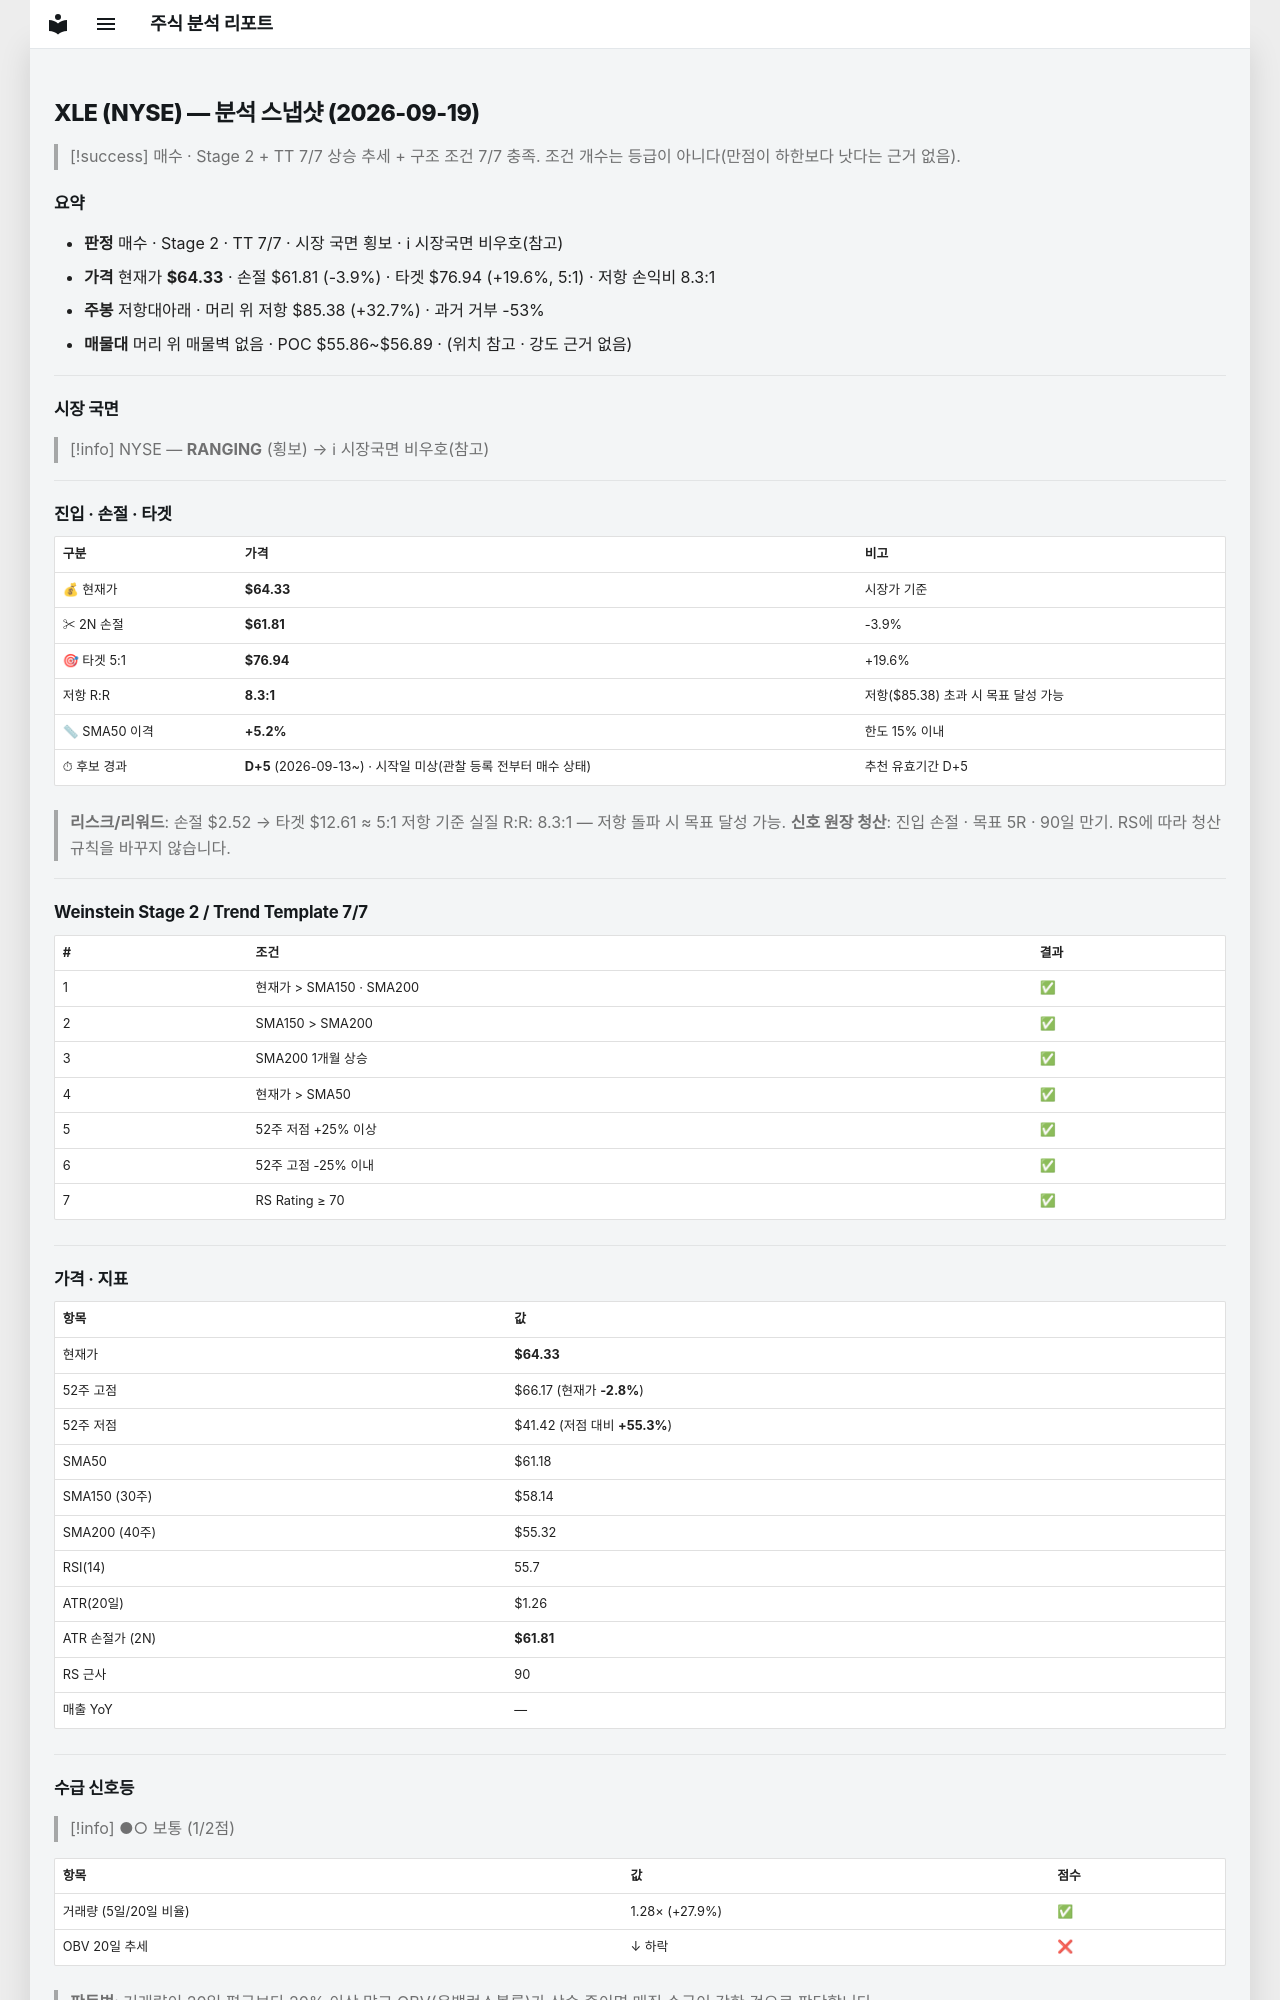

repository: soloandco/stock-reports · page: snapshots/XLE-2026-09-19/index.html · generator: mkdocs

---
type: analysis-snapshot
title: XLE 분석 스냅샷
ticker: XLE
market: NYSE
created: 2026-09-19
updated: 2026-09-19
bar-date: 2026-09-18
verdict: 매수후보
real-rr: 8.34
sma50-gap-pct: 5.2
candidate-days: 5
candidate-since: 2026-09-13
candidate-start-unknown: true
weekly-position: 저항대아래
weekly-overhead-price: 85.38
weekly-overhead-pct: 32.7
stage: 2
trend-template-score: 7
tt-max: 7
price: 64.33000183105469
stop-price: 61.80713774265351
market-regime: RANGING
supply-demand-score: 1/2
supply-demand-label: 보통
status: tracking
tags:
  - stock-agent
  - watchlist
  - XLE
  - analysis
related:
  - "[[analysis-template]]"
---

# XLE (NYSE) — 분석 스냅샷 (2026-09-19)

> [!success] 매수 · Stage 2 + TT 7/7
> 상승 추세 + 구조 조건 7/7 충족. 조건 개수는 등급이 아니다(만점이 하한보다 낫다는 근거 없음).

## 요약

- **판정** 매수 · Stage 2 · TT 7/7 · 시장 국면 횡보 · ℹ 시장국면 비우호(참고)
- **가격** 현재가 **$64.33** · 손절 $61.81 (-3.9%) · 타겟 $76.94 (+19.6%, 5:1) · 저항 손익비 8.3:1
- **주봉** 저항대아래 · 머리 위 저항 $85.38 (+32.7%) · 과거 거부 -53%
- **매물대** 머리 위 매물벽 없음 · POC $55.86~$56.89 · (위치 참고 · 강도 근거 없음)

---

## 시장 국면

> [!info] NYSE — **RANGING** (횡보) → ℹ 시장국면 비우호(참고)

---

## 진입 · 손절 · 타겟

| 구분 | 가격 | 비고 |
|------|------|------|
| 💰 현재가 | **$64.33** | 시장가 기준 |
| ✂ 2N 손절 | **$61.81** | -3.9% |
| 🎯 타겟 5:1 | **$76.94** | +19.6% |
| 저항 R:R | **8.3:1** | 저항($85.38) 초과 시 목표 달성 가능 |
| 📏 SMA50 이격 | **+5.2%** | 한도 15% 이내 |
| ⏱ 후보 경과 | **D+5** (2026-09-13~) · 시작일 미상(관찰 등록 전부터 매수 상태) | 추천 유효기간 D+5 |

> **리스크/리워드**: 손절 $2.52 → 타겟 $12.61 ≈ 5:1
> 저항 기준 실질 R:R: 8.3:1 — 저항 돌파 시 목표 달성 가능.
> **신호 원장 청산**: 진입 손절 · 목표 5R · 90일 만기. RS에 따라 청산 규칙을 바꾸지 않습니다.

---

## Weinstein Stage 2 / Trend Template 7/7

| # | 조건 | 결과 |
|---|------|------|
| 1 | 현재가 > SMA150 · SMA200 | ✅ |
| 2 | SMA150 > SMA200 | ✅ |
| 3 | SMA200 1개월 상승 | ✅ |
| 4 | 현재가 > SMA50 | ✅ |
| 5 | 52주 저점 +25% 이상 | ✅ |
| 6 | 52주 고점 -25% 이내 | ✅ |
| 7 | RS Rating ≥ 70 | ✅ |

---

## 가격 · 지표

| 항목 | 값 |
|------|---|
| 현재가 | **$64.33** |
| 52주 고점 | $66.17 (현재가 **-2.8%**) |
| 52주 저점 | $41.42 (저점 대비 **+55.3%**) |
| SMA50 | $61.18 |
| SMA150 (30주) | $58.14 |
| SMA200 (40주) | $55.32 |
| RSI(14) | 55.7 |
| ATR(20일) | $1.26 |
| ATR 손절가 (2N) | **$61.81** |
| RS 근사 | 90 |
| 매출 YoY | — |

---
## 수급 신호등

> [!info] ●○ 보통 (1/2점)

| 항목 | 값 | 점수 |
|------|------|------|
| 거래량 (5일/20일 비율) | 1.28× (+27.9%) | ✅ |
| OBV 20일 추세 | ↓ 하락 | ❌ |

> **판독법**: 거래량이 20일 평균보다 20% 이상 많고 OBV(온밸런스볼륨)가 상승 중이면 매집 수급이 강한 것으로 판단합니다.

---
